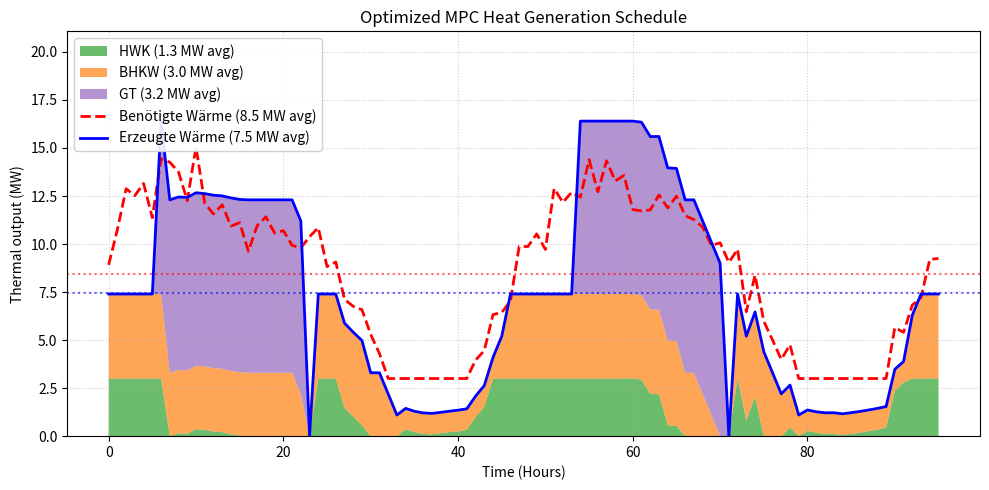

The matplotlib source for this figure:
# -*- coding: utf-8 -*-
"""
Optimized Model Predictive Control (MPC) module for heat generation scheduling.

This module features enhanced demand forecasting and strict operational constraints
for a simulated heating power plant system.
"""

import numpy as np
import matplotlib.pyplot as plt
from scipy.optimize import minimize
from typing import List, Dict, Any, Tuple


class OptimizedMPCHeatingController:
    """
    Advanced Model Predictive Controller for a combined heating power plant system.
    """

    def __init__(self) -> None:
        # Plant parameters
        self.hwk_max_mw: float = 3.0       # Max heat capacity of the wood heating plant (HWK)
        self.bhkw_heat_mw: float = 1.1     # Heat capacity of a single block heating plant (BHKW)
        self.gt_heat_mw: float = 9.0       # Heat capacity of the gas turbine (GT)
        self.min_gt_runtime_h: int = 16    # Minimum required runtime for the GT in hours
        self.anzahl_bhkw: int = 4          # Total number of available BHKWs
        
        # MPC parameters
        self.prediction_horizon: int = 24  # Hours
        self.control_horizon: int = 8      # Hours
        
        # Cost parameters (Penalty weights)
        self.cost_underproduction: float = 10000.0  # Heavy penalty for unmet demand
        self.cost_overproduction: float = 1000.0    # Lower penalty for overproduction
        self.cost_gt_switch: float = 100.0          # High cost for switching GT
        self.cost_bhkw_switch: float = 5.0          # Cost for switching BHKW
        self.cost_gt_operation: float = 50.0        # High operational cost for GT
        self.cost_bhkw_operation: float = 10.0      # Operational cost for BHKW
        
        # Internal state variables
        self.gt_runtime_remaining: int = 0
        self.current_bhkw_on: int = 0
        self.current_gt_on: int = 0
        self.current_hwk_load: float = 0.0
        self.gt_forced_off: bool = False

    def predict_heat_demand(self, current_time: int, heat_demand_history: List[float]) -> np.ndarray:
        """
        Predicts future heat demand based on daily patterns and short-term fluctuations.

        Parameters
        ----------
        current_time : int
            The current hour index.
        heat_demand_history : List[float]
            Historical array of past heat demands.

        Returns
        -------
        np.ndarray
            Predicted heat demand for the prediction horizon.
        """
        history_len = len(heat_demand_history)
        
        if history_len < 24:
            default_val = np.mean(heat_demand_history) if history_len > 0 else 5.0
            return np.full(self.prediction_horizon, default_val)
        
        # Calculate daily periodicity
        daily_pattern: List[float] = []
        for h in range(24):
            idxs = [i for i in range(history_len - 24, history_len) if i % 24 == h]
            daily_pattern.append(float(np.mean([heat_demand_history[i] for i in idxs])) if idxs else 5.0)
        
        # Calculate short-term fluctuation factor (last 6 hours vs their daily average)
        short_term = heat_demand_history[-6:] if history_len >= 6 else [5.0] * 6
        mean_daily = np.mean(daily_pattern)
        
        # Safe division to prevent ZeroDivisionError
        short_term_factor = (np.mean(short_term) / mean_daily) if mean_daily > 0 else 1.0
        
        # Build prediction array
        prediction: List[float] = []
        for i in range(self.prediction_horizon):
            hour_of_day = (current_time + i) % 24
            prediction.append(daily_pattern[hour_of_day] * short_term_factor)
            
        return np.array(prediction)

    def calculate_heat_production(self, u_hwk: float, u_bhkw: float, u_gt: float) -> float:
        """Calculates total heat production from control signals."""
        return (u_hwk * self.hwk_max_mw) + (u_bhkw * self.bhkw_heat_mw) + (u_gt * self.gt_heat_mw)

    def cost_function(
        self, 
        u: np.ndarray, 
        heat_demand_prediction: np.ndarray, 
        current_state: Dict[str, Any]
    ) -> float:
        """
        Objective function evaluating cost and constraints over the horizon.
        """
        ph = self.prediction_horizon
        u_hwk = u[0 : ph]
        u_bhkw = u[ph : 2 * ph]
        u_gt = u[2 * ph : 3 * ph]
        
        total_cost: float = 0.0
        prev_gt: float = current_state['gt_on']
        prev_bhkw: float = current_state['bhkw_on']
        
        # 1. Evaluate Gas Turbine minimum runtime constraints
        gt_start_times: List[int] = []
        for i in range(ph):
            # Check if GT was turned on in this step
            if u_gt[i] == 1 and (i == 0 or u_gt[i - 1] == 0):
                gt_start_times.append(i)
                
        for start in gt_start_times:
            min_end = min(start + self.min_gt_runtime_h, ph)
            for j in range(start, min_end):
                if u_gt[j] == 0:
                    total_cost += 1e6  # Massive penalty for violating min runtime
        
        # 2. Evaluate operational and switch costs
        for i in range(ph):
            heat_prod = self.calculate_heat_production(u_hwk[i], u_bhkw[i], u_gt[i])
            heat_diff = heat_demand_prediction[i] - heat_prod
            
            # Penalize mismatch (quadratic for deficit, linear for surplus)
            if heat_diff > 0:
                total_cost += self.cost_underproduction * (heat_diff ** 2)
            else:
                total_cost += self.cost_overproduction * abs(heat_diff)
            
            # Operational costs
            total_cost += u_gt[i] * self.cost_gt_operation
            total_cost += u_bhkw[i] * self.cost_bhkw_operation
            
            # Switch costs (using absolute differences)
            if i > 0:
                total_cost += self.cost_gt_switch * abs(u_gt[i] - u_gt[i - 1])
                total_cost += self.cost_bhkw_switch * abs(u_bhkw[i] - u_bhkw[i - 1])
            else:
                total_cost += self.cost_gt_switch * abs(u_gt[i] - prev_gt)
                total_cost += self.cost_bhkw_switch * abs(u_bhkw[i] - prev_bhkw)
                
        return total_cost

    def optimize_control(
        self, 
        heat_demand_prediction: np.ndarray, 
        current_state: Dict[str, Any]
    ) -> np.ndarray:
        """Runs the Scipy optimizer to find the best control signals."""
        ph = self.prediction_horizon
        u0 = np.zeros(3 * ph)
        
        u0[0 : ph] = current_state['hwk_load'] / self.hwk_max_mw
        u0[ph : 2 * ph] = current_state['bhkw_on']
        u0[2 * ph : 3 * ph] = current_state['gt_on']
        
        bounds: List[Tuple[float, float]] = []
        for i in range(3 * ph):
            if i < ph:
                bounds.append((0.0, 1.0))  # HWK: 0% to 100%
            elif i < 2 * ph:
                bounds.append((0.0, float(self.anzahl_bhkw)))  # BHKW: 0 to Max Units
            else:
                bounds.append((0.0, 1.0))  # GT: Binary (0 or 1)
        
        res = minimize(
            self.cost_function, 
            u0, 
            args=(heat_demand_prediction, current_state),
            bounds=bounds, 
            method='Powell', 
            options={'maxiter': 2000, 'disp': False}
        )
        
        optimal_u = res.x
        
        # Round discrete variables
        optimal_u[ph : 2 * ph] = np.round(optimal_u[ph : 2 * ph])
        optimal_u[2 * ph : 3 * ph] = np.round(optimal_u[2 * ph : 3 * ph])
        
        return optimal_u

    def control_step(
        self, 
        current_heat_demand: float, 
        electricity_price: float, 
        history: List[float], 
        current_time: int
    ) -> Dict[str, Any]:
        """Executes a single MPC iteration."""
        heat_demand_pred = self.predict_heat_demand(current_time, history)
        
        current_state = {
            'gt_on': self.current_gt_on,
            'bhkw_on': self.current_bhkw_on,
            'hwk_load': self.current_hwk_load,
            'gt_runtime': max(0, self.gt_runtime_remaining)
        }
        
        optimal_u = self.optimize_control(heat_demand_pred, current_state)
        
        ph = self.prediction_horizon
        u_hwk = optimal_u[0]
        u_bhkw = int(np.round(optimal_u[ph]))
        u_gt = int(np.round(optimal_u[2 * ph]))
        
        # Update minimum runtime tracker
        if u_gt == 1 and self.current_gt_on == 0:
            self.gt_runtime_remaining = self.min_gt_runtime_h
        elif u_gt == 1:
            self.gt_runtime_remaining = max(0, self.gt_runtime_remaining - 1)
            
        # Hard override: Turn off GT if electricity price is not favorable 
        # Note: This override breaks the min_runtime constraint if triggered!
        if electricity_price <= 0 and u_gt == 1:
            u_gt = 0
            self.gt_runtime_remaining = 0
            
        self.current_gt_on = u_gt
        self.current_bhkw_on = min(u_bhkw, self.anzahl_bhkw)
        self.current_hwk_load = u_hwk * self.hwk_max_mw
        
        return {
            'hwk_load': self.current_hwk_load,
            'bhkw_on': self.current_bhkw_on,
            'gt_on': u_gt,
            'total_heat': self.calculate_heat_production(u_hwk, self.current_bhkw_on, u_gt)
        }


def optimized_mpc_steuere_anlagen(
    waermebedarf_vektor: np.ndarray, 
    strompreis_vektor: np.ndarray, 
    latex_output: bool = False
) -> Tuple[List[List[Any]], List[float], OptimizedMPCHeatingController]:
    """Runs the MPC simulation over the provided time vectors."""
    controller = OptimizedMPCHeatingController()
    
    schaltmatrix: List[List[Any]] = []
    erzeugte_waerme: List[float] = []
    history: List[float] = []
    
    print("Running optimized MPC simulation...")
    
    for i in range(len(waermebedarf_vektor)):
        current_demand = waermebedarf_vektor[i]
        current_price = strompreis_vektor[i]
        history.append(current_demand)
        
        control = controller.control_step(current_demand, current_price, history, i)
        
        erzeugte_waerme.append(control['total_heat'])
        
        # Generate boolean array for active BHKWs
        bhkw_count = int(control['bhkw_on'])
        bhkw_states = [1 if j < bhkw_count else 0 for j in range(controller.anzahl_bhkw)]
        
        hwk_ratio = control['hwk_load'] / controller.hwk_max_mw
        schaltmatrix.append([f"{hwk_ratio:.2f}"] + bhkw_states + [control['gt_on']])
        
    return schaltmatrix, erzeugte_waerme, controller


if __name__ == "__main__":
    # Realistic test parameters
    HOURS = 96
    t = np.linspace(0, 4 * np.pi, HOURS)
    
    waermebedarf = 8 + 6 * np.sin(t) + 2 * np.sin(2 * t + 1) + np.random.normal(0, 0.8, HOURS)
    waermebedarf_vektor = np.maximum(3.0, waermebedarf)  # Minimum demand of 3 MW
    
    # Electricity price: 1 during day, 0 at night, random spikes to 2
    strompreis = np.array([1 if 6 <= i % 24 <= 22 else 0 for i in range(HOURS)])
    strompreis = np.where(np.random.random(HOURS) > 0.9, 2, strompreis)

    # Run simulation
    schaltmatrix, erzeugte_waerme, controller = optimized_mpc_steuere_anlagen(
        waermebedarf_vektor, strompreis
    )
    
    # --- Plotting ---
    fig = plt.figure(figsize=(10, 5))
    time_axis = range(len(waermebedarf_vektor))
    
    # Extract capacities
    hwk_leistung = [float(row[0]) * controller.hwk_max_mw for row in schaltmatrix]
    bhkw_leistung = [sum(int(x) for x in row[1:5]) * controller.bhkw_heat_mw for row in schaltmatrix]
    gt_leistung = [int(row[-1]) * controller.gt_heat_mw for row in schaltmatrix]
    
    # Calculate means for legends
    mean_demand = float(np.mean(waermebedarf_vektor))
    mean_production = float(np.mean(erzeugte_waerme))
    
    plt.stackplot(
        time_axis, hwk_leistung, bhkw_leistung, gt_leistung,
        labels=[
            f'HWK ({np.mean(hwk_leistung):.1f} MW avg)',
            f'BHKW ({np.mean(bhkw_leistung):.1f} MW avg)',
            f'GT ({np.mean(gt_leistung):.1f} MW avg)'
        ],
        colors=['#2ca02c', '#ff7f0e', '#9467bd'], 
        alpha=0.7
    )
    
    plt.plot(
        time_axis, waermebedarf_vektor, 
        label=f'Benötigte Wärme ({mean_demand:.1f} MW avg)', 
        linestyle='--', color='red', linewidth=2
    )
    plt.plot(
        time_axis, erzeugte_waerme, 
        label=f'Erzeugte Wärme ({mean_production:.1f} MW avg)',
        linestyle='-', color='blue', linewidth=2
    )
    
    # Add horizontal lines for means
    plt.axhline(mean_demand, color='red', linestyle=':', alpha=0.6)
    plt.axhline(mean_production, color='blue', linestyle=':', alpha=0.6)
    
    plt.ylim(0, max(waermebedarf_vektor) * 1.4)  # Dynamic y-limit instead of hardcoded 30
    plt.xlabel("Time (Hours)")
    plt.ylabel("Thermal output (MW)")
    plt.title("Optimized MPC Heat Generation Schedule")
    plt.legend(loc='upper left', framealpha=0.9)
    plt.grid(True, linestyle=':', alpha=0.6)
    plt.tight_layout()
    plt.show()
